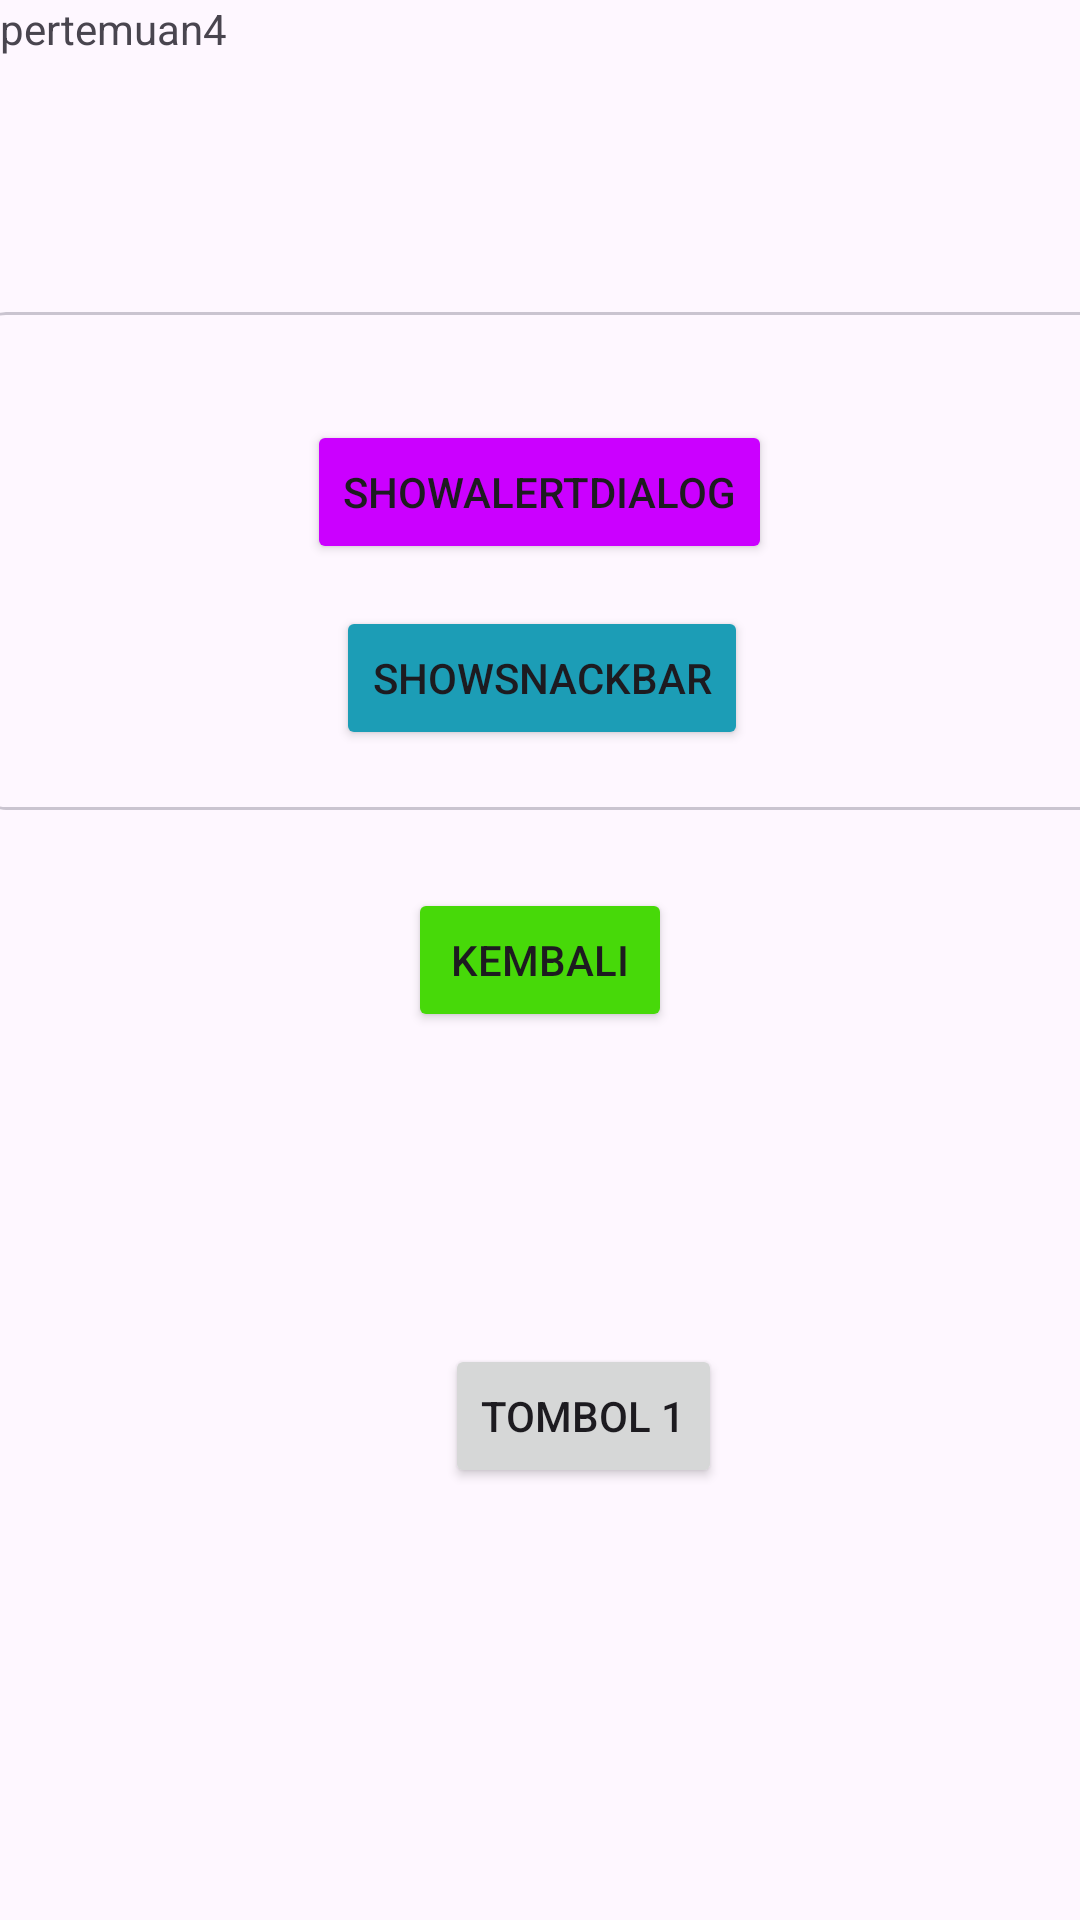

Reconstruct the res/layout file that produces this screen, plus the resources it refers to.
<!-- AndroidManifest.xml: application theme Theme.Rey3Tie_Mobiel -->
<!-- res/layout/activity_fourth.xml -->
<?xml version="1.0" encoding="utf-8"?>
<androidx.constraintlayout.widget.ConstraintLayout xmlns:android="http://schemas.android.com/apk/res/android"
    xmlns:app="http://schemas.android.com/apk/res-auto"
    xmlns:tools="http://schemas.android.com/tools"
    android:id="@+id/main"
    android:layout_width="match_parent"
    android:layout_height="match_parent"
    tools:context=".Home.pertemuan_4.FourthActivity">

    <com.google.android.material.card.MaterialCardView
        android:layout_width="381dp"
        android:layout_height="166dp"
        android:layout_marginTop="104dp"
        app:layout_constraintEnd_toEndOf="parent"
        app:layout_constraintStart_toStartOf="parent"
        app:layout_constraintTop_toTopOf="parent">

        <androidx.constraintlayout.widget.ConstraintLayout
            android:layout_width="match_parent"
            android:layout_height="match_parent"
            android:layout_margin="20dp">

            <Button
                android:id="@+id/btnShowAlertDialog"
                android:layout_width="wrap_content"
                android:layout_height="wrap_content"
                android:backgroundTint="#CB00FF"
                android:text="ShowAlertDialog"
                app:layout_constraintBottom_toBottomOf="parent"
                app:layout_constraintEnd_toEndOf="parent"
                app:layout_constraintHorizontal_bias="0.497"
                app:layout_constraintStart_toStartOf="parent"
                app:layout_constraintTop_toTopOf="parent"
                app:layout_constraintVertical_bias="0.205" />

            <Button
                android:id="@+id/btnShowSnackbar"
                android:layout_width="wrap_content"
                android:layout_height="wrap_content"
                android:backgroundTint="#1C9DB6"
                android:text="ShowSnackbar"
                app:layout_constraintBottom_toBottomOf="parent"
                app:layout_constraintEnd_toEndOf="parent"
                app:layout_constraintStart_toStartOf="parent"
                app:layout_constraintTop_toBottomOf="@+id/btnKembali" />


        </androidx.constraintlayout.widget.ConstraintLayout>


    </com.google.android.material.card.MaterialCardView>

    <Button
        android:id="@+id/btnKembali"
        android:layout_width="wrap_content"
        android:layout_height="wrap_content"
        android:backgroundTint="#47D909"
        android:text="kembali"
        app:layout_constraintBottom_toBottomOf="parent"
        app:layout_constraintEnd_toEndOf="parent"
        app:layout_constraintStart_toStartOf="parent"
        app:layout_constraintTop_toTopOf="parent" />


    <Button
        android:id="@+id/btn1"
        android:layout_width="wrap_content"
        android:layout_height="wrap_content"
        android:layout_marginTop="448dp"
        android:text="Tombol 1"
        app:layout_constraintEnd_toEndOf="parent"
        app:layout_constraintHorizontal_bias="0.554"
        app:layout_constraintStart_toStartOf="parent"
        app:layout_constraintTop_toTopOf="parent" />

    <TextView
        android:id="@+id/textView"
        android:layout_width="wrap_content"
        android:layout_height="wrap_content"
        android:text="pertemuan4"
        tools:layout_editor_absoluteX="31dp"
        tools:layout_editor_absoluteY="38dp" />

</androidx.constraintlayout.widget.ConstraintLayout>
<!-- resources referenced by this layout -->
<resources>
  <style name="Theme.Rey3Tie_Mobiel" parent="Theme.MaterialComponents.DayNight.NoActionBar">
          ...
      </style>
</resources>
